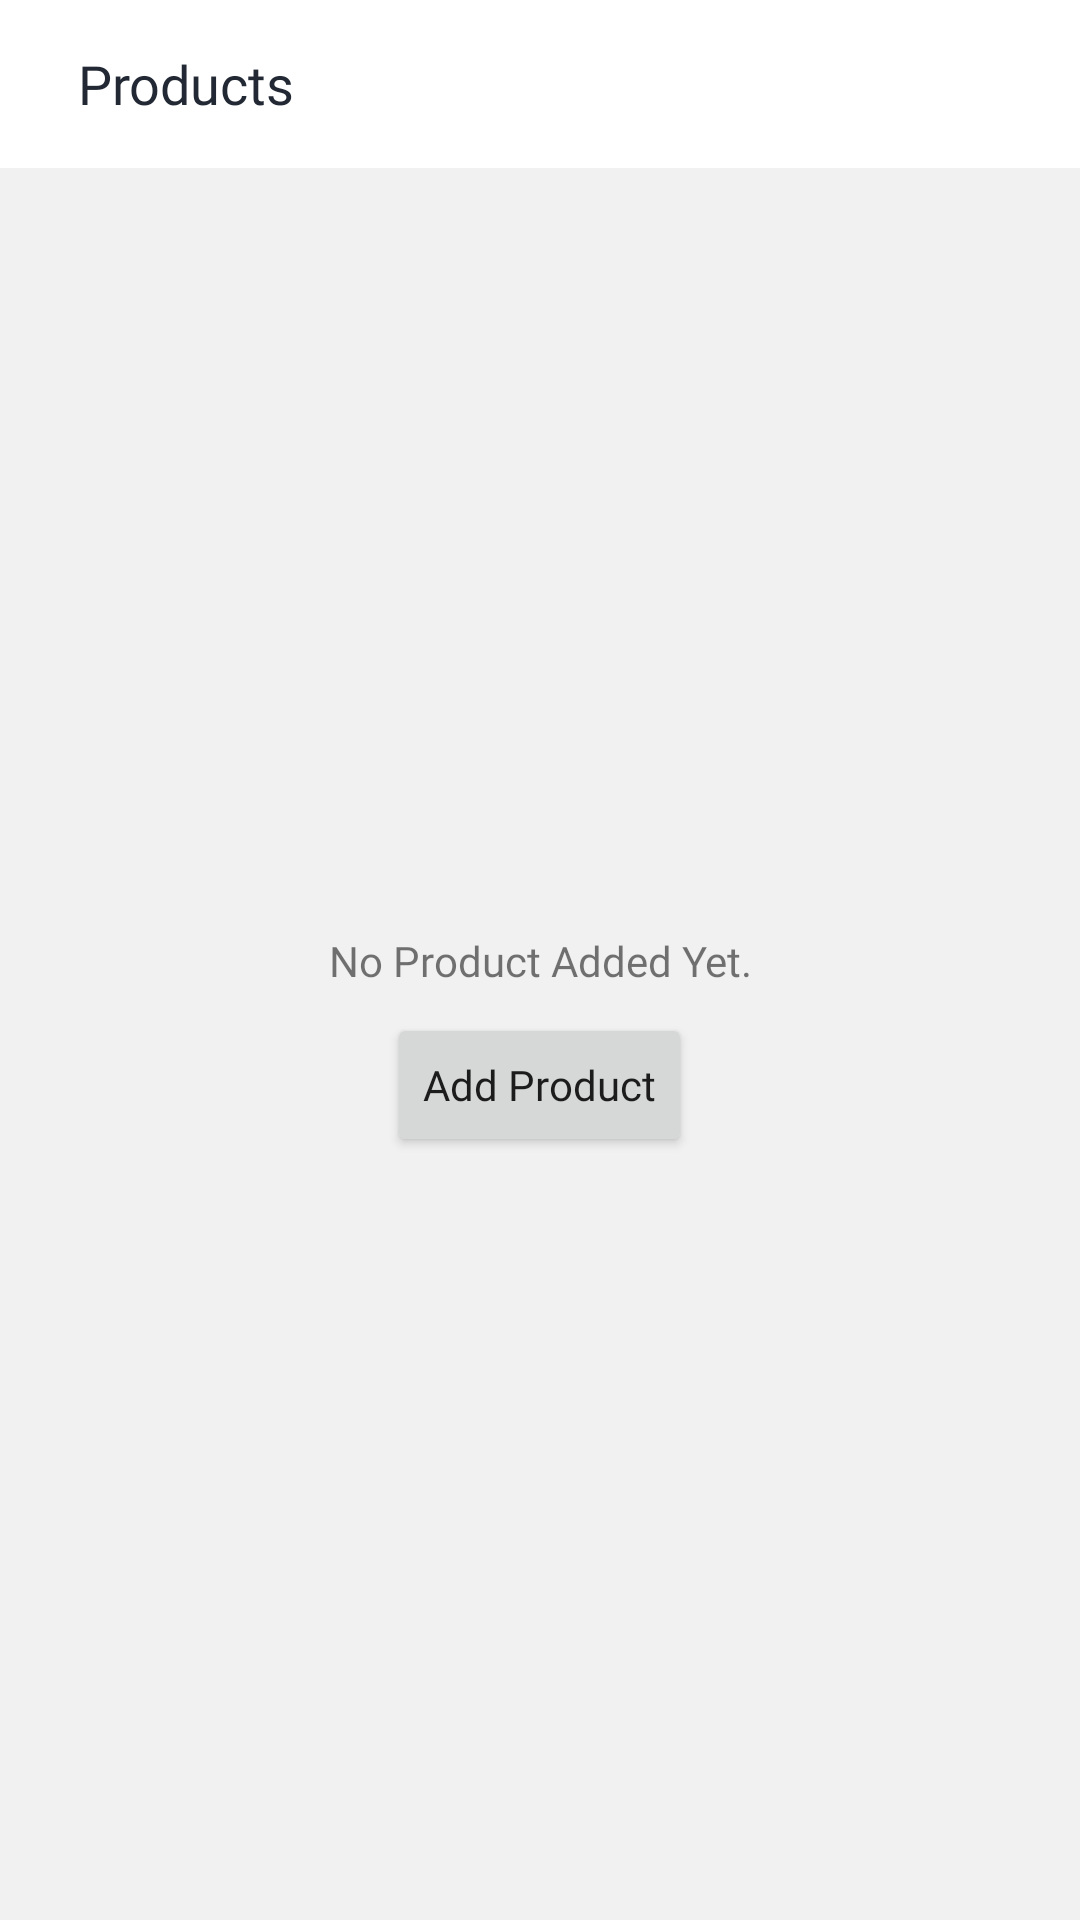

Layout XML and referenced resources for this Android screen:
<!-- AndroidManifest.xml: application theme Theme.BrickMate -->
<!-- res/layout/activity_product.xml -->
<?xml version="1.0" encoding="utf-8"?>
<androidx.constraintlayout.widget.ConstraintLayout xmlns:android="http://schemas.android.com/apk/res/android"
    xmlns:app="http://schemas.android.com/apk/res-auto"
    xmlns:tools="http://schemas.android.com/tools"
    android:layout_width="match_parent"
    android:layout_height="match_parent"
    android:background="@color/color_light_grey"
    tools:context=".ui.activities.ProductActivity">

    <androidx.appcompat.widget.Toolbar
        android:id="@+id/toolbar_product_activity"
        android:layout_width="match_parent"
        android:layout_height="?attr/actionBarSize"
        android:background="@color/white"
        app:layout_constraintEnd_toEndOf="parent"
        app:layout_constraintStart_toStartOf="parent"
        app:layout_constraintTop_toTopOf="parent">

        <TextView
            android:id="@+id/tv_title_dashboard"
            android:layout_width="match_parent"
            android:layout_height="match_parent"
            android:gravity="start|center_vertical"
            android:paddingStart="10dp"
            android:paddingEnd="0dp"
            android:text="@string/dashboard_grid_products"
            android:textAllCaps="false"
            style="@style/TextViewBold"
            android:textColor="@color/color_primary_text"
            android:textSize="@dimen/toolbar_title_text_size" />

    </androidx.appcompat.widget.Toolbar>

    <androidx.recyclerview.widget.RecyclerView
        android:id="@+id/rv_product_list"
        android:layout_width="match_parent"
        android:layout_height="0dp"
        android:visibility="visible"
        app:layout_constraintStart_toStartOf="parent"
        app:layout_constraintEnd_toEndOf="parent"
        app:layout_constraintTop_toBottomOf="@id/toolbar_product_activity"
        app:layout_constraintBottom_toBottomOf="parent"/>
    <LinearLayout
        android:id="@+id/ll_no_product_found"
        android:layout_width="match_parent"
        android:layout_height="wrap_content"
        android:orientation="vertical"
        android:visibility="visible"
        app:layout_constraintTop_toBottomOf="@id/toolbar_product_activity"
        app:layout_constraintStart_toStartOf="parent"
        app:layout_constraintEnd_toEndOf="parent"
        app:layout_constraintBottom_toBottomOf="parent">
        <TextView
            android:layout_width="match_parent"
            android:layout_height="wrap_content"
            style="@style/TextViewBold"
            android:textSize="14sp"
            android:gravity="center"
            android:text="No Product Added Yet."/>
        <Button
            android:id="@+id/btn_product_activity_add_product"
            android:layout_width="wrap_content"
            android:layout_height="wrap_content"
            android:layout_marginTop="8dp"
            android:layout_gravity="center"
            android:text="Add Product"
            style="@style/TextViewBold"
            android:textAllCaps="false"/>
    </LinearLayout>

</androidx.constraintlayout.widget.ConstraintLayout>
<!-- resources referenced by this layout -->
<resources>
  <color name="color_light_grey">#F1F1F1</color>
  <color name="color_primary_text">#222934</color>
  <color name="white">#FFFFFFFF</color>
  <dimen name="toolbar_title_text_size">18sp</dimen>
  <string name="dashboard_grid_products">Products</string>
  <style name="TextViewBold">
          <item name="android:fontFamily">@font/open_sans_bold</item>
          <item name="fontFamily">@font/open_sans_bold</item>
      </style>
  <style name="Theme.BrickMate" parent="Theme.MaterialComponents.DayNight.NoActionBar">
          
          <item name="colorPrimary">@color/purple_500</item>
          <item name="colorPrimaryVariant">@color/purple_700</item>
          <item name="colorOnPrimary">@color/white</item>
          
          <item name="colorSecondary">@color/teal_200</item>
          <item name="colorSecondaryVariant">@color/teal_700</item>
          <item name="colorOnSecondary">@color/black</item>
          
          <item name="android:statusBarColor">?attr/colorPrimaryVariant</item>
          
      </style>
  <color name="purple_500">#FF005066</color>
  <color name="purple_700">#FF004052</color>
  <color name="teal_200">#FF03DAC5</color>
  <color name="teal_700">#FF018786</color>
  <color name="black">#FF000000</color>
</resources>
